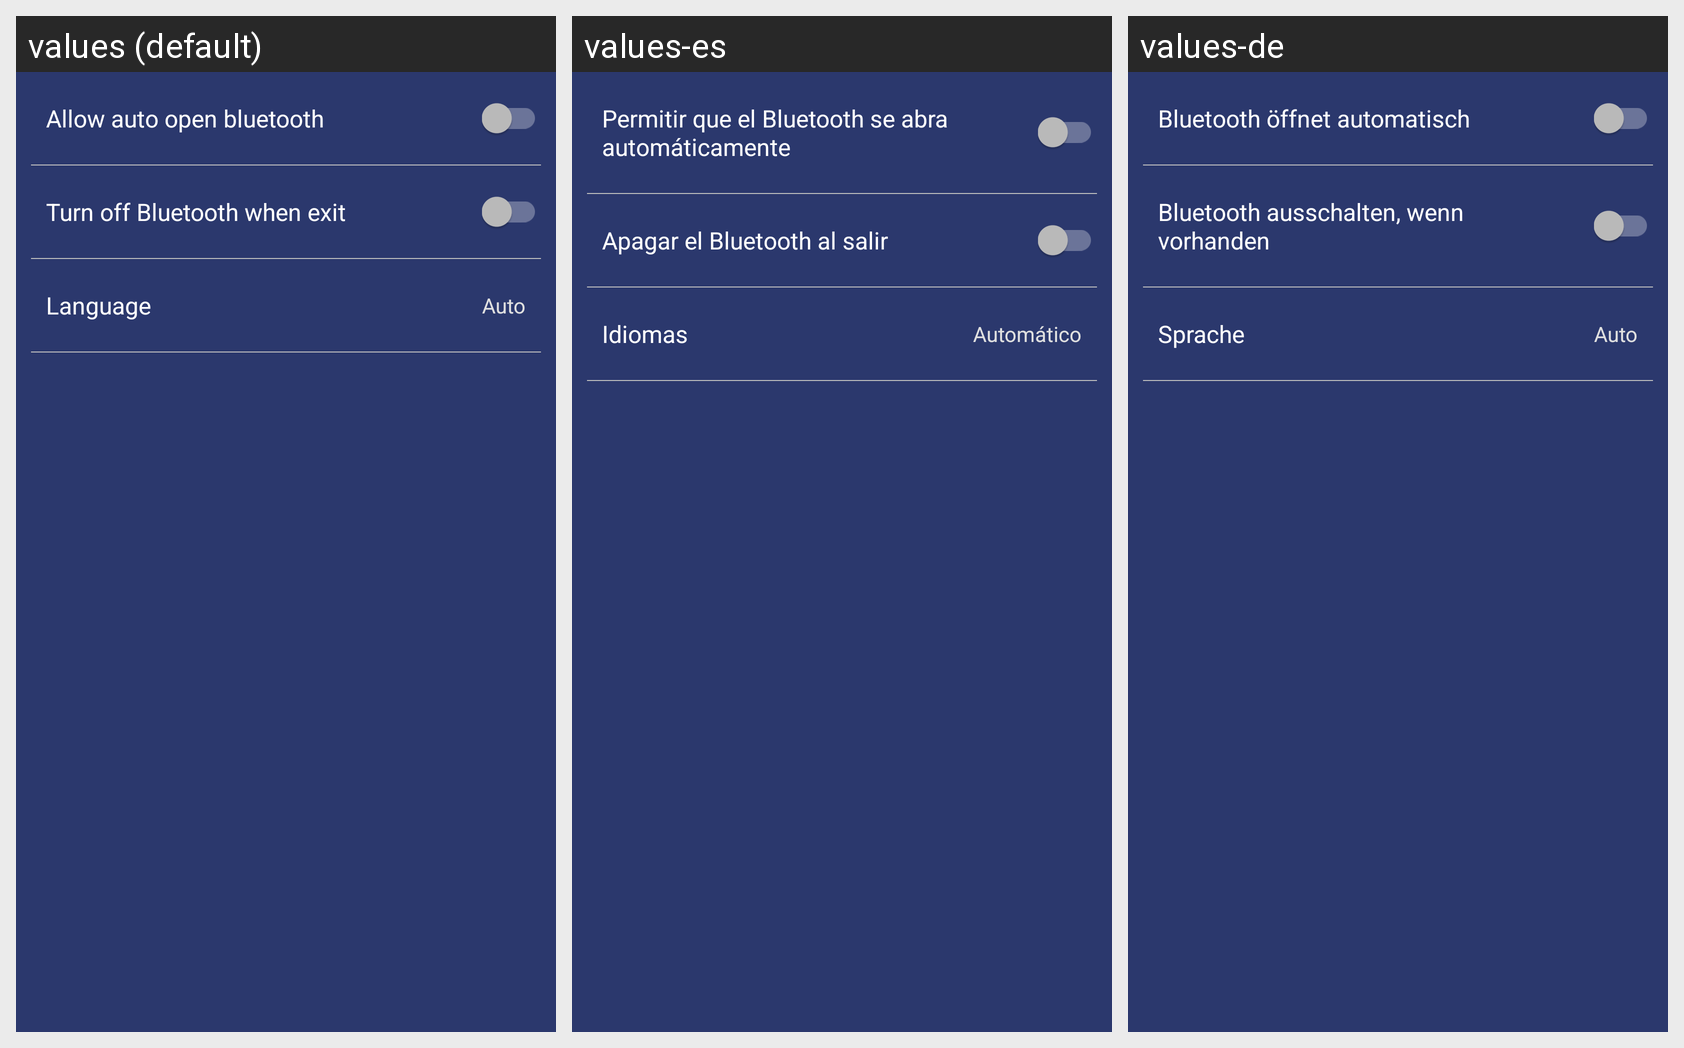

Here is an Android app screen in its default locale and in the app's own translations. Write out the translated-string differences for the strings that appear on this screen.
Android screen res/layout/fragment_user.xml rendered under 3 locales, left to right: values (default), values-es, values-de. Device: Nexus 5 (rendered at 1080×1920; each locale shown at half size, 540×960, under a caption strip naming it); theme AppTheme.
Other locales in the repository, not shown: values-en, values-fr, values-zh.
Strings drawn on this screen, with the default value and each locale's value (text and hints the layout hard-codes, and strings that could not be matched under every locale, appear in the picture but are not listed):

setting_auth_ble
  values: Allow auto open bluetooth
  values-es: Permitir que el Bluetooth se abra automáticamente
  values-de: Bluetooth öffnet automatisch

setting_exit_close_ble
  values: Turn off Bluetooth when exit
  values-es: Apagar el Bluetooth al salir
  values-de: Bluetooth ausschalten, wenn vorhanden

setting_language
  values: Language
  values-es: Idiomas
  values-de: Sprache

mode_auto
  values: Auto
  values-es: Automático
  values-de: Auto
